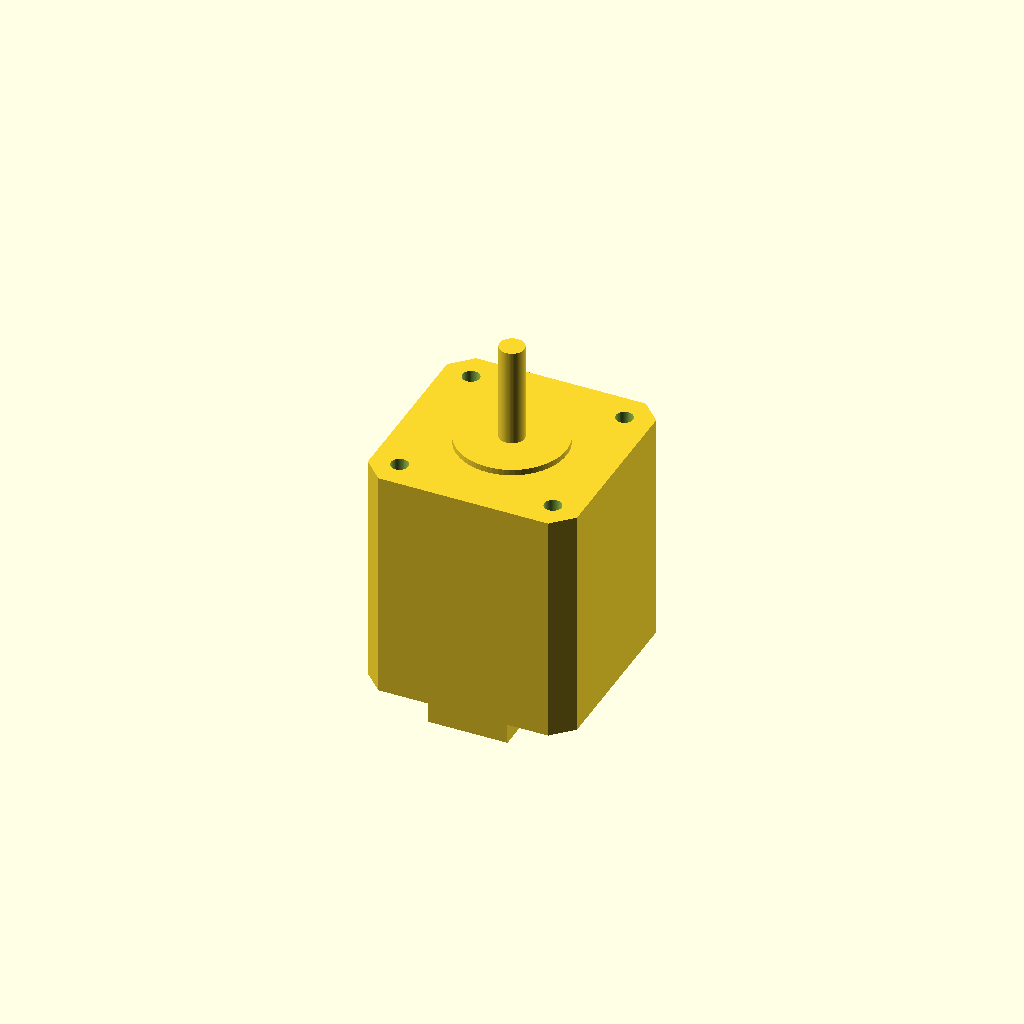
Cell 1: rendered with the file's own defaults.
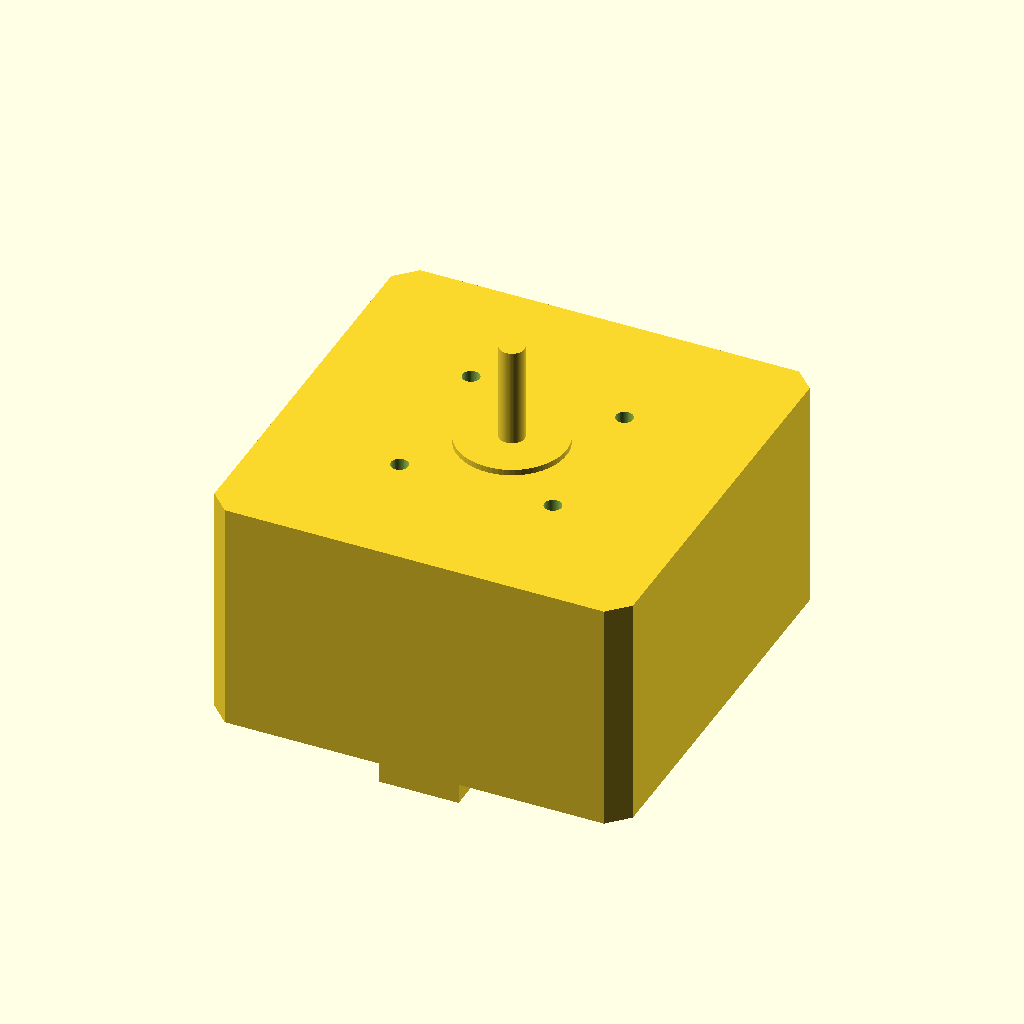
Cell 2: the same model with face_width_mm = 84.6.
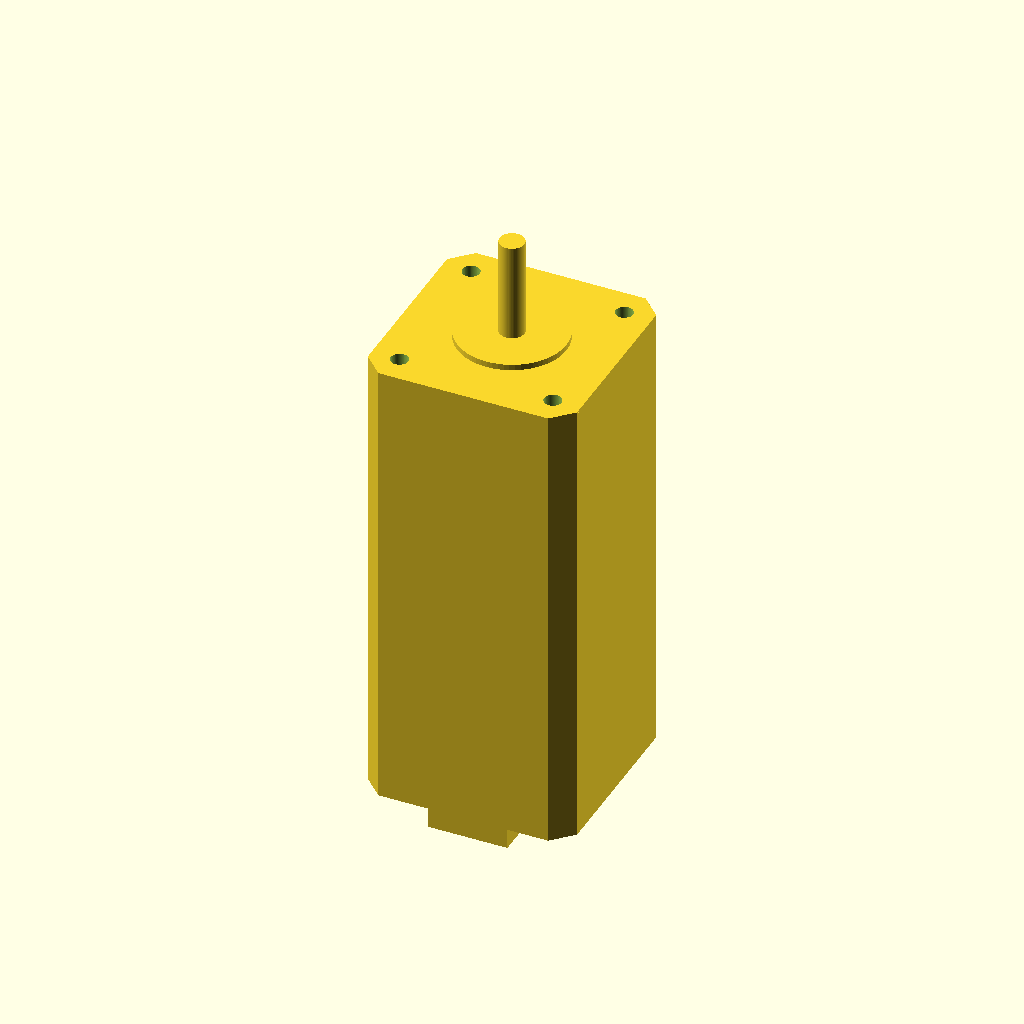
Cell 3 — body_length_mm set to 94, the other parameters unchanged.
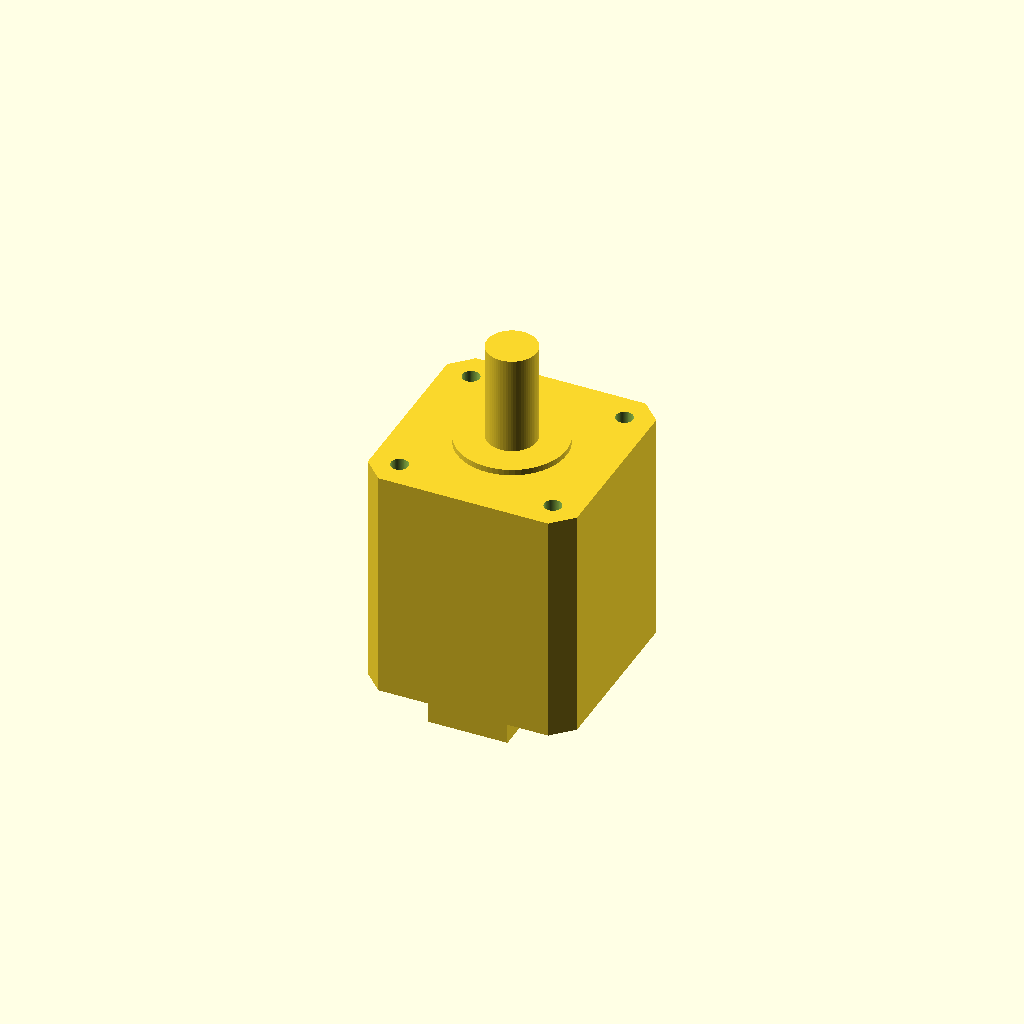
Cell 4: shaft_diameter_mm = 10 (everything else at default).
One fixed orthographic camera (rotation 55°, 0°, 25°; colour scheme Cornfield) for every cell.
Source of the model, results/craft/scad/stepper_motor__NEMA17_47L80.scad:
// Stepper motor (NEMA17-style) - single connected solid
// Target dims: 42.3mm face width, 47.0mm body length, 5.0mm shaft dia, 31.0mm mounting hole spacing

$fn = 64;

// Parameters
face_width_mm = 42.3;                 // motor face width (X/Y)
body_length_mm = 47.0;                // motor body length (Z)
front_face_thickness_mm = 3.0;        // front plate thickness
shaft_diameter_mm = 5.0;              // shaft diameter
shaft_length_mm = 20.0;               // shaft protrusion length
shaft_boss_diameter_mm = 22.0;        // front boss diameter
shaft_boss_height_mm = 2.0;           // front boss height
mounting_hole_spacing_mm = 31.0;      // center-to-center spacing (square pattern)
mounting_hole_diameter_mm = 3.5;      // clearance hole diameter

// Typical NEMA17-ish details (kept modest)
corner_chamfer_mm = 4.0;              // corner cut size on face
rear_boss_diameter_mm = 18.0;         // rear pilot/boss
rear_boss_height_mm = 1.5;            // rear boss height
connector_w_mm = 16.0;                // rear connector block width (X)
connector_h_mm = 10.0;                // rear connector block height (Y)
connector_d_mm = 6.0;                 // rear connector block depth (Z)
overlap_mm = 0.4;                     // small overlap to guarantee connectivity

module chamfered_prism_xy(w, h, zlen, c) {
    // 2D chamfered square extruded along Z
    linear_extrude(height=zlen, center=true)
        polygon(points=[
            [ w/2 - c,  h/2],
            [-w/2 + c,  h/2],
            [-w/2,      h/2 - c],
            [-w/2,     -h/2 + c],
            [-w/2 + c, -h/2],
            [ w/2 - c, -h/2],
            [ w/2,     -h/2 + c],
            [ w/2,      h/2 - c]
        ]);
}

module stepper_motor() {
    // Coordinate system: motor centered at origin, shaft points toward +Z
    // Front face plane is near +Z, rear near -Z.

    difference() {
        union() {
            // Main body with chamfered corners (NEMA-like)
            chamfered_prism_xy(face_width_mm, face_width_mm, body_length_mm, corner_chamfer_mm);

            // Front faceplate (slightly proud)
            translate([0, 0, body_length_mm/2 - front_face_thickness_mm/2 + overlap_mm])
                chamfered_prism_xy(face_width_mm, face_width_mm, front_face_thickness_mm, corner_chamfer_mm);

            // Front boss/flange around shaft
            translate([0, 0, body_length_mm/2 + shaft_boss_height_mm/2 - overlap_mm])
                cylinder(d=shaft_boss_diameter_mm, h=shaft_boss_height_mm, center=true);

            // Output shaft (connected with overlap into boss)
            translate([0, 0, body_length_mm/2 + shaft_boss_height_mm + shaft_length_mm/2 - overlap_mm])
                cylinder(d=shaft_diameter_mm, h=shaft_length_mm, center=true);

            // Rear pilot/boss (small)
            translate([0, 0, -body_length_mm/2 - rear_boss_height_mm/2 + overlap_mm])
                cylinder(d=rear_boss_diameter_mm, h=rear_boss_height_mm, center=true);

            // Rear connector block (kept attached to rear face)
            translate([0, -(face_width_mm/2 - connector_h_mm/2 - 2.0), -body_length_mm/2 - connector_d_mm/2 + overlap_mm])
                cube([connector_w_mm, connector_h_mm, connector_d_mm], center=true);
        }

        // Mounting holes on front face (through front plate only, not through whole body)
        for (sx = [-1, 1], sy = [-1, 1]) {
            translate([sx*mounting_hole_spacing_mm/2, sy*mounting_hole_spacing_mm/2,
                       body_length_mm/2 - front_face_thickness_mm/2 + overlap_mm])
                cylinder(d=mounting_hole_diameter_mm,
                         h=front_face_thickness_mm + 2*overlap_mm,
                         center=true);
        }

        // Optional shallow front recess ring to add face detail (doesn't break connectivity)
        translate([0, 0, body_length_mm/2 - front_face_thickness_mm + 0.6])
            cylinder(d=shaft_boss_diameter_mm + 6.0, h=1.2, center=true);
    }
}

stepper_motor();
Parameter table extracted from the source (name, type, default, range or options):
face_width_mm: number, default 42.3
body_length_mm: number, default 47
front_face_thickness_mm: number, default 3
shaft_diameter_mm: number, default 5
shaft_length_mm: number, default 20
shaft_boss_diameter_mm: number, default 22
shaft_boss_height_mm: number, default 2
mounting_hole_spacing_mm: number, default 31
mounting_hole_diameter_mm: number, default 3.5
corner_chamfer_mm: number, default 4
rear_boss_diameter_mm: number, default 18
rear_boss_height_mm: number, default 1.5
connector_w_mm: number, default 16
connector_h_mm: number, default 10
connector_d_mm: number, default 6
overlap_mm: number, default 0.4
